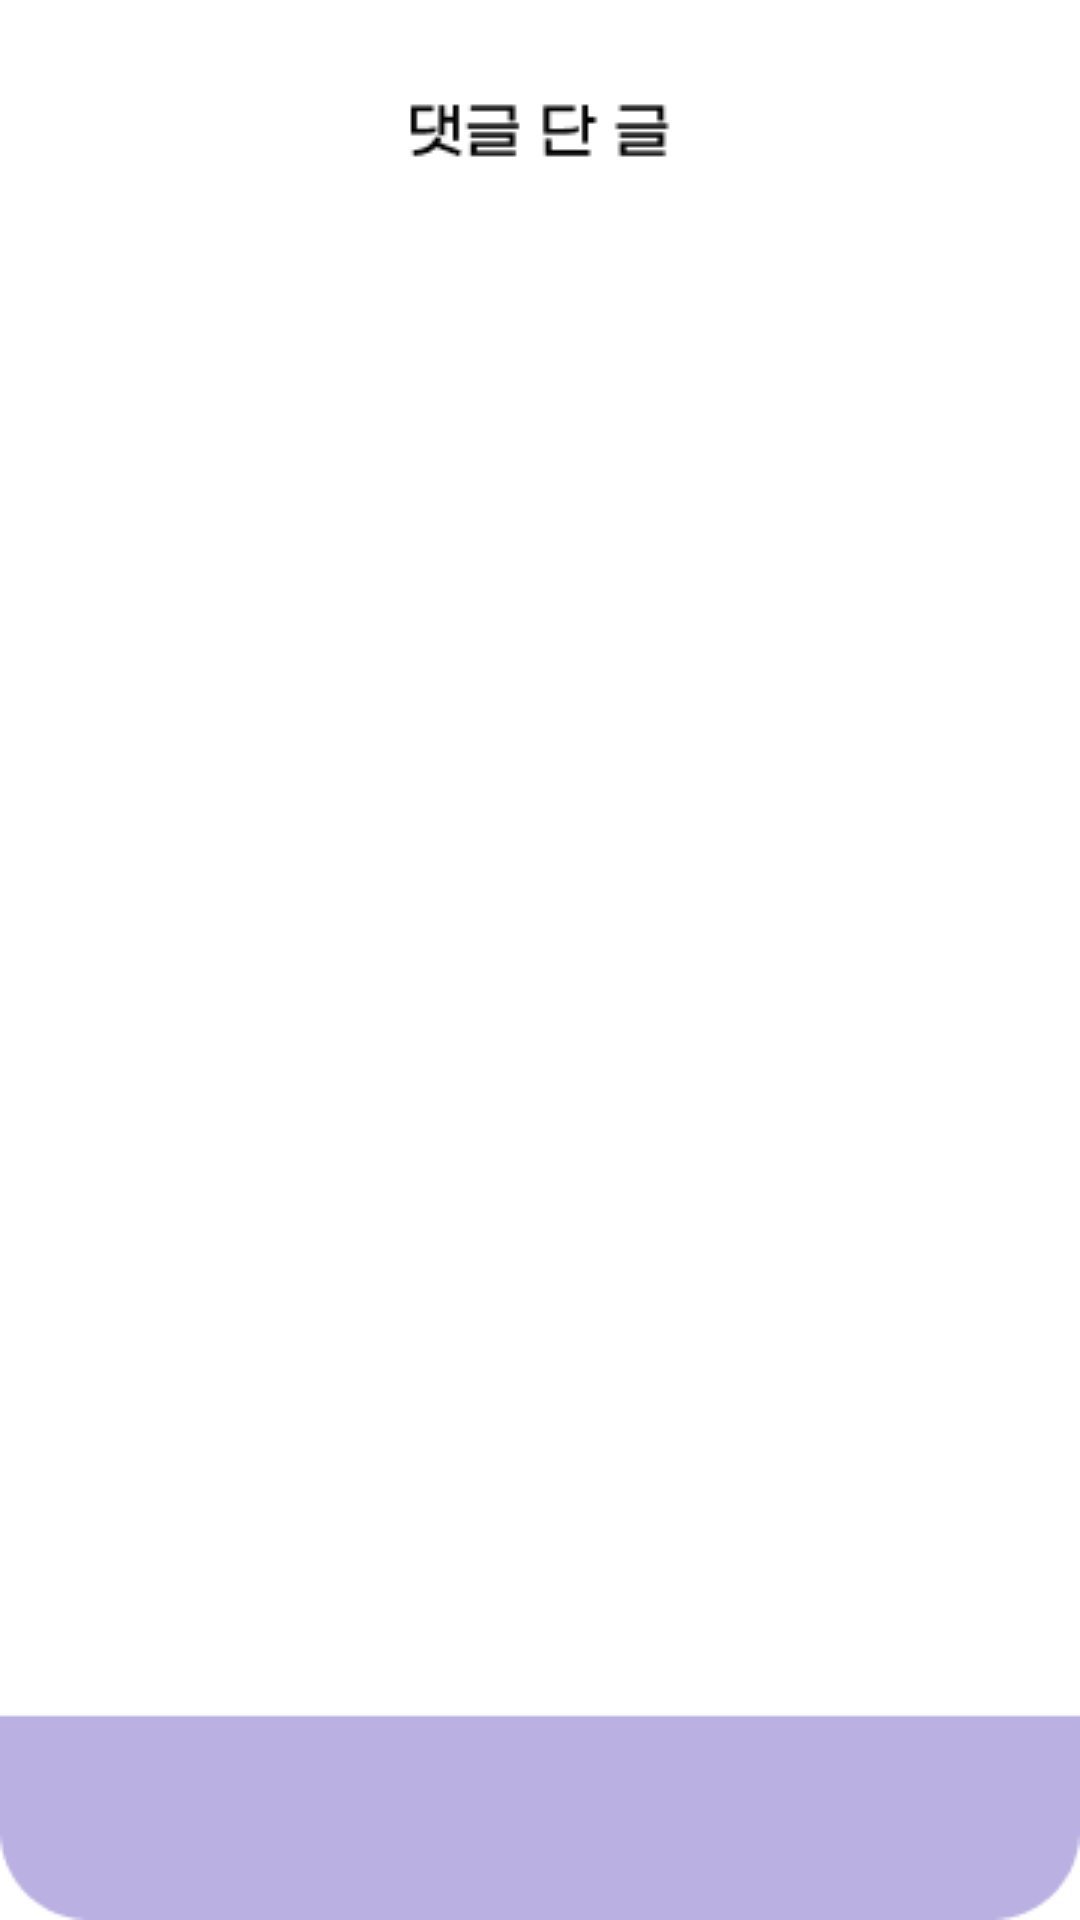

The Android layout XML behind this screen, and the referenced resources:
<!-- AndroidManifest.xml: application theme Theme.POT -->
<!-- res/layout/fragment_comment.xml -->
<?xml version="1.0" encoding="utf-8"?>
<androidx.constraintlayout.widget.ConstraintLayout xmlns:android="http://schemas.android.com/apk/res/android"
    xmlns:tools="http://schemas.android.com/tools"
    android:layout_width="match_parent"
    android:layout_height="match_parent"
    android:background="@drawable/comment"
    tools:context=".ui.theme.fragment.CommentFragment">



</androidx.constraintlayout.widget.ConstraintLayout>
<!-- resources referenced by this layout -->
<resources>
  <!-- drawable comment: png bitmap (drawable, 4105 bytes) -->
  <style name="Theme.POT" parent="Theme.AppCompat.Light.DarkActionBar">
          
          <item name="colorPrimary">@color/purple_500</item>
          <item name="colorPrimaryDark">@color/purple_700</item>
          <item name="colorAccent">@color/teal_200</item>
  
          
          <item name="android:windowBackground">@color/white</item>
      </style>
  <!-- not gathered from this repository: default colours our renderer supplied (Android Studio template values) -->
  <color name="purple_500">#FF6200EE</color>
  <color name="purple_700">#FF3700B3</color>
  <color name="teal_200">#FF03DAC5</color>
  <color name="white">#FFFFFFFF</color>
</resources>
